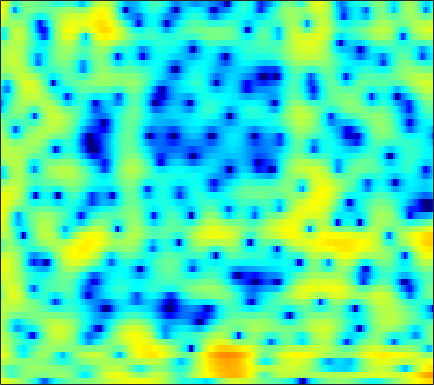

Values plotted in this chart, from the file beside it:
4.9439, 4.7374, 4.4355, 4.0953, 3.808, 3.3894, 2.9302, 2.5439, 1.9815, 1.3508, 0.6384, 0.030369, -0.86619, -1.9322, -2.8701, -4.3394, -6.1403, -7.7718, -10.276, -13.035, -14.499, -13.633, -11.174, -8.8544
2.182, 1.069, -0.5417, -2.105, -3.014, -3.517, -3.103, -2.463, -1.516, -0.6674, -0.02526, 0.305, 0.5789, 0.661, 0.6223, 0.4577, 0.2067, -0.005836, -0.2561, -0.4105, -0.4189, -0.3404, -0.1104, 0.2098
0.4454, -0.3695, -1.415, -2.291, -2.691, -2.784, -2.447, -2.016, -1.386, -0.7428, -0.1918, 0.1494, 0.5081, 0.7697, 0.9155, 1.024, 1.076, 1.082, 1.06, 1.002, 0.9192, 0.8488, 0.7368, 0.6238
3.048, 2.744, 2.317, 1.878, 1.545, 1.156, 0.8092, 0.5852, 0.3446, 0.192, 0.1228, 0.1045, 0.1386, 0.2187, 0.2901, 0.3623, 0.391, 0.3829, 0.3053, 0.1116, -0.2042, -0.5127, -1.057, -1.754
5.393, 4.976, 4.259, 3.364, 2.558, 1.297, -0.2135, -1.537, -3.472, -5.338, -6.343, -6.083, -4.764, -3.111, -2.031, -0.8014, 0.1095, 0.6084, 1.046, 1.216, 1.118, 0.8708, 0.2791, -0.6318
4.114, 3.713, 3.006, 2.09, 1.251, -0.05942, -1.635, -2.98, -4.859, -6.548, -7.392, -7.202, -6.104, -4.694, -3.658, -2.429, -1.397, -0.7608, -0.0552, 0.4954, 0.8705, 1.044, 1.131, 1.092
2.794, 2.541, 2.043, 1.379, 0.7915, -0.08244, -1.03, -1.754, -2.7, -3.578, -4.322, -4.744, -5.129, -5.218, -5.09, -4.636, -3.854, -3.146, -2.154, -1.173, -0.2837, 0.327, 0.9908, 1.495
2.685, 2.285, 1.574, 0.6786, -0.07324, -1.166, -2.284, -3.125, -4.269, -5.434, -6.768, -8.025, -10.28, -13.87, -18.22, -19.96, -12.79, -9.002, -5.456, -2.874, -0.9412, 0.2062, 1.425, 2.335
2.233, 1.377, -0.08218, -1.959, -3.701, -6.478, -9.513, -11.25, -11.43, -10.12, -8.882, -8.227, -7.774, -7.505, -7.227, -6.515, -5.287, -4.143, -2.524, -1.007, 0.3515, 1.217, 2.166, 2.909
2.281, 1.458, 0.1169, -1.536, -2.997, -5.137, -7.175, -8.107, -8.039, -6.919, -5.646, -4.762, -3.79, -2.973, -2.436, -1.767, -1.111, -0.6271, 0.006533, 0.6019, 1.136, 1.508, 1.921, 2.24
2.674, 2.288, 1.707, 1.083, 0.6103, 0.01487, -0.4798, -0.7514, -0.9773, -1.045, -0.9844, -0.8937, -0.7506, -0.5902, -0.4719, -0.3338, -0.2243, -0.1595, -0.09949, -0.06796, -0.06437, -0.08432, -0.1334, -0.1882
2.696, 2.661, 2.588, 2.484, 2.38, 2.208, 2.008, 1.842, 1.607, 1.369, 1.105, 0.9091, 0.6399, 0.3598, 0.1369, -0.1752, -0.5165, -0.8027, -1.237, -1.734, -2.318, -2.805, -3.481, -4.136
1.731, 2.209, 2.779, 3.207, 3.422, 3.556, 3.522, 3.384, 3.072, 2.611, 2.047, 1.554, 0.8582, 0.1452, -0.3705, -0.9923, -1.554, -1.959, -2.558, -3.337, -4.37, -5.43, -7.403, -10.29
-0.7727, 0.9918, 2.669, 3.768, 4.289, 4.643, 4.642, 4.424, 3.854, 2.963, 1.749, 0.6148, -1.172, -3.135, -4.508, -5.648, -5.688, -5.24, -4.572, -4.164, -4.174, -4.491, -5.3, -6.423
0.821, 1.937, 3.11, 3.904, 4.259, 4.421, 4.242, 3.876, 3.084, 1.915, 0.2947, -1.288, -4.024, -7.819, -11.68, -15.65, -11.9, -9.071, -6.492, -4.884, -3.871, -3.374, -2.942, -2.672
2.852, 3.174, 3.506, 3.683, 3.694, 3.521, 3.127, 2.689, 1.909, 0.9083, -0.273, -1.248, -2.603, -3.891, -4.696, -5.407, -5.635, -5.52, -5.164, -4.671, -4.143, -3.745, -3.239, -2.764
4.012, 4.086, 4.083, 3.942, 3.738, 3.329, 2.76, 2.228, 1.385, 0.4134, -0.6562, -1.498, -2.615, -3.67, -4.377, -5.157, -5.736, -6.003, -6.16, -6.098, -5.824, -5.489, -4.879, -4.145
4.969, 4.933, 4.767, 4.462, 4.133, 3.554, 2.8, 2.112, 1.03, -0.2311, -1.67, -2.839, -4.477, -6.094, -7.196, -8.412, -9.319, -9.843, -10.4, -10.88, -10.97, -10.54, -9.257, -7.382
5.097, 5.024, 4.838, 4.519, 4.175, 3.549, 2.707, 1.915, 0.6309, -0.9976, -3.028, -4.886, -7.952, -11.98, -15.56, -18.68, -16.95, -15.6, -15.2, -16.61, -21.56, -31.83, -18, -10.96
3.153, 3.289, 3.393, 3.341, 3.171, 2.741, 2.082, 1.423, 0.3099, -1.078, -2.767, -4.26, -6.579, -9.201, -11.05, -12.36, -11.91, -11.04, -9.96, -9.181, -8.471, -7.738, -6.315, -4.465
-1.613, -0.4243, 0.6378, 1.171, 1.28, 1.106, 0.629, 0.1157, -0.7125, -1.61, -2.506, -3.114, -3.8, -4.298, -4.511, -4.566, -4.344, -4.042, -3.51, -2.892, -2.209, -1.669, -0.8982, -0.09521
-1.975, -0.7438, 0.2307, 0.5622, 0.4515, -0.09494, -1.054, -1.997, -3.378, -4.676, -5.452, -5.498, -4.932, -3.966, -3.173, -2.171, -1.242, -0.6308, 0.08485, 0.7007, 1.22, 1.527, 1.84, 2.024
2.974, 2.776, 2.352, 1.658, 0.9133, -0.4405, -2.285, -4.084, -7.402, -13.02, -33.78, -17.45, -9.491, -5.479, -3.423, -1.375, 0.135, 1.026, 1.944, 2.571, 2.939, 3.054, 2.978, 2.621
4.749, 4.058, 2.954, 1.624, 0.4802, -1.216, -3.042, -4.391, -6.024, -7.167, -7.419, -6.896, -5.511, -3.744, -2.439, -0.8835, 0.4002, 1.172, 1.95, 2.461, 2.693, 2.686, 2.414, 1.822
5.342, 4.434, 2.951, 1.104, -0.5573, -3.189, -6.256, -8.576, -10.41, -9.5, -7.489, -5.98, -4.197, -2.651, -1.631, -0.4699, 0.4896, 1.061, 1.642, 2.006, 2.157, 2.121, 1.882, 1.414
5.859, 5.012, 3.606, 1.815, 0.1611, -2.573, -6.049, -9.076, -11.51, -9.457, -6.647, -5.004, -3.289, -2.025, -1.282, -0.4769, 0.1338, 0.5002, 0.8546, 1.065, 1.126, 1.073, 0.8847, 0.57
5.854, 5.347, 4.492, 3.442, 2.546, 1.268, 0.005502, -0.8262, -1.657, -2.089, -2.219, -2.204, -2.134, -2.059, -2.006, -1.92, -1.801, -1.695, -1.554, -1.451, -1.446, -1.518, -1.74, -2.075
5.554, 5.432, 5.115, 4.648, 4.21, 3.528, 2.764, 2.161, 1.326, 0.4307, -0.5374, -1.327, -2.525, -3.833, -4.808, -5.879, -6.302, -6.154, -5.577, -4.995, -4.672, -4.688, -5.093, -5.928
4.805, 5.01, 5.108, 5.032, 4.864, 4.499, 3.973, 3.465, 2.618, 1.547, 0.1832, -1.095, -3.273, -6.313, -9.612, -17.54, -23.94, -14.66, -9.764, -7.365, -6.255, -6.053, -6.557, -8.064
2.974, 3.34, 3.708, 3.932, 4.006, 3.964, 3.741, 3.439, 2.836, 1.998, 0.9091, -0.08563, -1.627, -3.378, -4.731, -6.256, -6.869, -6.651, -5.833, -4.968, -4.372, -4.16, -4.195, -4.575
-0.3323, 0.008348, 0.6248, 1.312, 1.782, 2.257, 2.493, 2.499, 2.279, 1.81, 1.124, 0.5036, -0.4077, -1.319, -1.925, -2.532, -2.848, -2.879, -2.695, -2.372, -1.995, -1.731, -1.442, -1.222
-8.274, -7.621, -4.77, -2.097, -0.5894, 0.8155, 1.643, 1.943, 1.974, 1.624, 0.9408, 0.2472, -0.8489, -2.006, -2.775, -3.435, -3.525, -3.222, -2.532, -1.704, -0.9, -0.3574, 0.2595, 0.7646
-7.626, -7.032, -4.182, -1.53, -0.04445, 1.335, 2.13, 2.389, 2.323, 1.795, 0.78, -0.3373, -2.428, -5.471, -8.664, -13.55, -11.68, -8.222, -4.87, -2.623, -1.067, -0.2032, 0.6616, 1.298
0.5529, 0.6574, 1.057, 1.618, 2.035, 2.48, 2.715, 2.719, 2.469, 1.899, 0.9685, 0.0118, -1.652, -3.746, -5.45, -7.09, -6.873, -5.735, -4.05, -2.682, -1.719, -1.227, -0.7868, -0.531
2.321, 2.407, 2.532, 2.647, 2.715, 2.752, 2.707, 2.605, 2.363, 1.987, 1.477, 1.01, 0.3163, -0.3976, -0.8948, -1.417, -1.728, -1.846, -1.936, -2.09, -2.412, -2.808, -3.55, -4.454
2.611, 2.659, 2.64, 2.554, 2.461, 2.318, 2.171, 2.067, 1.936, 1.804, 1.663, 1.541, 1.353, 1.126, 0.9362, 0.6442, 0.3015, -0.01665, -0.5611, -1.323, -2.41, -3.533, -5.66, -8.923
2.484, 2.33, 1.969, 1.484, 1.079, 0.5715, 0.2085, 0.08713, 0.1507, 0.4189, 0.7829, 1.065, 1.382, 1.607, 1.705, 1.727, 1.61, 1.424, 1.012, 0.3905, -0.494, -1.356, -2.79, -4.495
1.84, 1.325, 0.3454, -1.017, -2.302, -4.281, -6.029, -6.434, -5.373, -3.56, -1.892, -0.8766, 0.1769, 0.9432, 1.358, 1.75, 1.984, 2.07, 2.068, 1.928, 1.656, 1.371, 0.9139, 0.4118
0.6763, 0.02093, -1.195, -2.951, -4.791, -8.37, -13.93, -16.21, -10.81, -6.661, -4.098, -2.806, -1.61, -0.8032, -0.3529, 0.1427, 0.6084, 0.9519, 1.405, 1.808, 2.127, 2.294, 2.414, 2.422
-0.5556, -0.8927, -1.445, -2.139, -2.74, -3.556, -4.148, -4.298, -4.057, -3.533, -3.06, -2.868, -2.905, -3.226, -3.504, -3.641, -3.123, -2.314, -0.9866, 0.3072, 1.39, 2.028, 2.636, 3.009
-2.982, -2.715, -2.261, -1.821, -1.532, -1.218, -0.9914, -0.8645, -0.8059, -0.9205, -1.325, -1.909, -3.26, -5.673, -8.733, -17.14, -14.75, -8.339, -3.682, -0.8488, 0.9965, 1.954, 2.825, 3.312
-9.961, -7.845, -5.382, -3.457, -2.316, -1.116, -0.2326, 0.2483, 0.66, 0.7867, 0.605, 0.2401, -0.5618, -1.696, -2.649, -3.525, -3.255, -2.325, -0.7479, 0.6728, 1.746, 2.302, 2.746, 2.874
-13.71, -10.78, -7.676, -5.296, -3.839, -2.227, -0.8961, -0.08057, 0.7919, 1.411, 1.782, 1.906, 1.911, 1.786, 1.666, 1.567, 1.576, 1.66, 1.814, 1.942, 1.976, 1.908, 1.638, 1.171
-9.269, -8.776, -7.849, -6.558, -5.386, -3.658, -1.949, -0.7756, 0.5591, 1.616, 2.397, 2.816, 3.17, 3.333, 3.355, 3.257, 3.042, 2.811, 2.403, 1.875, 1.209, 0.6283, -0.2381, -1.186
-8.441, -10.01, -12.54, -12.84, -10.22, -6.226, -3.046, -1.184, 0.7487, 2.166, 3.169, 3.693, 4.13, 4.304, 4.276, 4.035, 3.579, 3.089, 2.237, 1.13, -0.2631, -1.494, -3.269, -4.993
-5.232, -6.853, -9.198, -9.554, -7.579, -4.26, -1.502, 0.1268, 1.794, 2.996, 3.799, 4.178, 4.424, 4.404, 4.224, 3.8, 3.148, 2.501, 1.394, -0.0735, -2.02, -3.963, -7.607, -13.94
-0.8902, -1.099, -1.186, -0.9303, -0.4902, 0.3383, 1.252, 1.896, 2.599, 3.079, 3.317, 3.333, 3.144, 2.744, 2.331, 1.664, 0.8924, 0.2667, -0.6538, -1.688, -2.885, -3.924, -5.459, -6.865
0.9881, 1.216, 1.526, 1.85, 2.105, 2.427, 2.699, 2.833, 2.889, 2.748, 2.382, 1.946, 1.142, 0.1077, -0.7858, -2.055, -3.195, -3.825, -4.254, -4.295, -4.171, -4.037, -3.881, -3.679
1.375, 1.903, 2.466, 2.893, 3.128, 3.318, 3.353, 3.268, 2.979, 2.455, 1.644, 0.8259, -0.615, -2.554, -4.419, -7.691, -11.91, -14.35, -12.47, -9.11, -6.646, -5.286, -3.885, -2.837
1.078, 1.733, 2.397, 2.865, 3.1, 3.266, 3.247, 3.103, 2.712, 2.08, 1.173, 0.2805, -1.216, -3.148, -4.917, -7.759, -10.86, -12.29, -11.38, -9.01, -6.799, -5.417, -3.891, -2.645
0.918, 1.338, 1.826, 2.231, 2.472, 2.683, 2.743, 2.66, 2.364, 1.834, 1.072, 0.336, -0.8295, -2.154, -3.216, -4.585, -5.739, -6.316, -6.587, -6.324, -5.664, -4.975, -3.945, -2.819
0.2747, 0.2603, 0.5507, 1.103, 1.573, 2.126, 2.492, 2.606, 2.53, 2.169, 1.535, 0.9007, -0.1524, -1.386, -2.408, -3.783, -5.133, -6.039, -7.005, -7.468, -7.271, -6.676, -5.345, -3.77
-4.4, -5.772, -4.292, -1.571, 0.09506, 1.683, 2.651, 3.046, 3.186, 2.944, 2.331, 1.653, 0.4414, -1.115, -2.483, -4.587, -6.931, -8.872, -11.77, -14.99, -16.52, -14.23, -9.716, -5.852
-4.104, -5.912, -4.317, -1.485, 0.1372, 1.606, 2.487, 2.829, 2.921, 2.64, 1.986, 1.222, -0.1775, -2.084, -3.888, -6.981, -10.79, -14.04, -17.74, -19.33, -18.42, -15.53, -10.46, -6.207
2.743, 2.09, 1.581, 1.406, 1.387, 1.402, 1.391, 1.353, 1.235, 0.9495, 0.4393, -0.1611, -1.294, -2.939, -4.568, -7.455, -11.38, -15.21, -19.33, -16.16, -12.24, -9.748, -6.874, -4.302
4.886, 4.109, 2.97, 1.714, 0.7357, -0.4758, -1.35, -1.616, -1.496, -1.154, -0.9257, -0.9287, -1.245, -1.905, -2.606, -3.735, -4.918, -5.659, -6.184, -6.016, -5.247, -4.456, -3.278, -2.059
6.114, 5.164, 3.476, 1.147, -1.224, -5.775, -12.54, -12.11, -6.614, -3.4, -1.639, -0.8873, -0.4187, -0.3404, -0.474, -0.7629, -1.14, -1.381, -1.588, -1.665, -1.588, -1.462, -1.209, -0.959
6.65, 5.91, 4.554, 2.731, 1.05, -1.434, -3.432, -3.812, -2.919, -1.685, -0.7635, -0.3728, -0.1541, -0.2196, -0.3745, -0.649, -0.9154, -1.093, -1.297, -1.486, -1.731, -1.965, -2.413, -3.008
